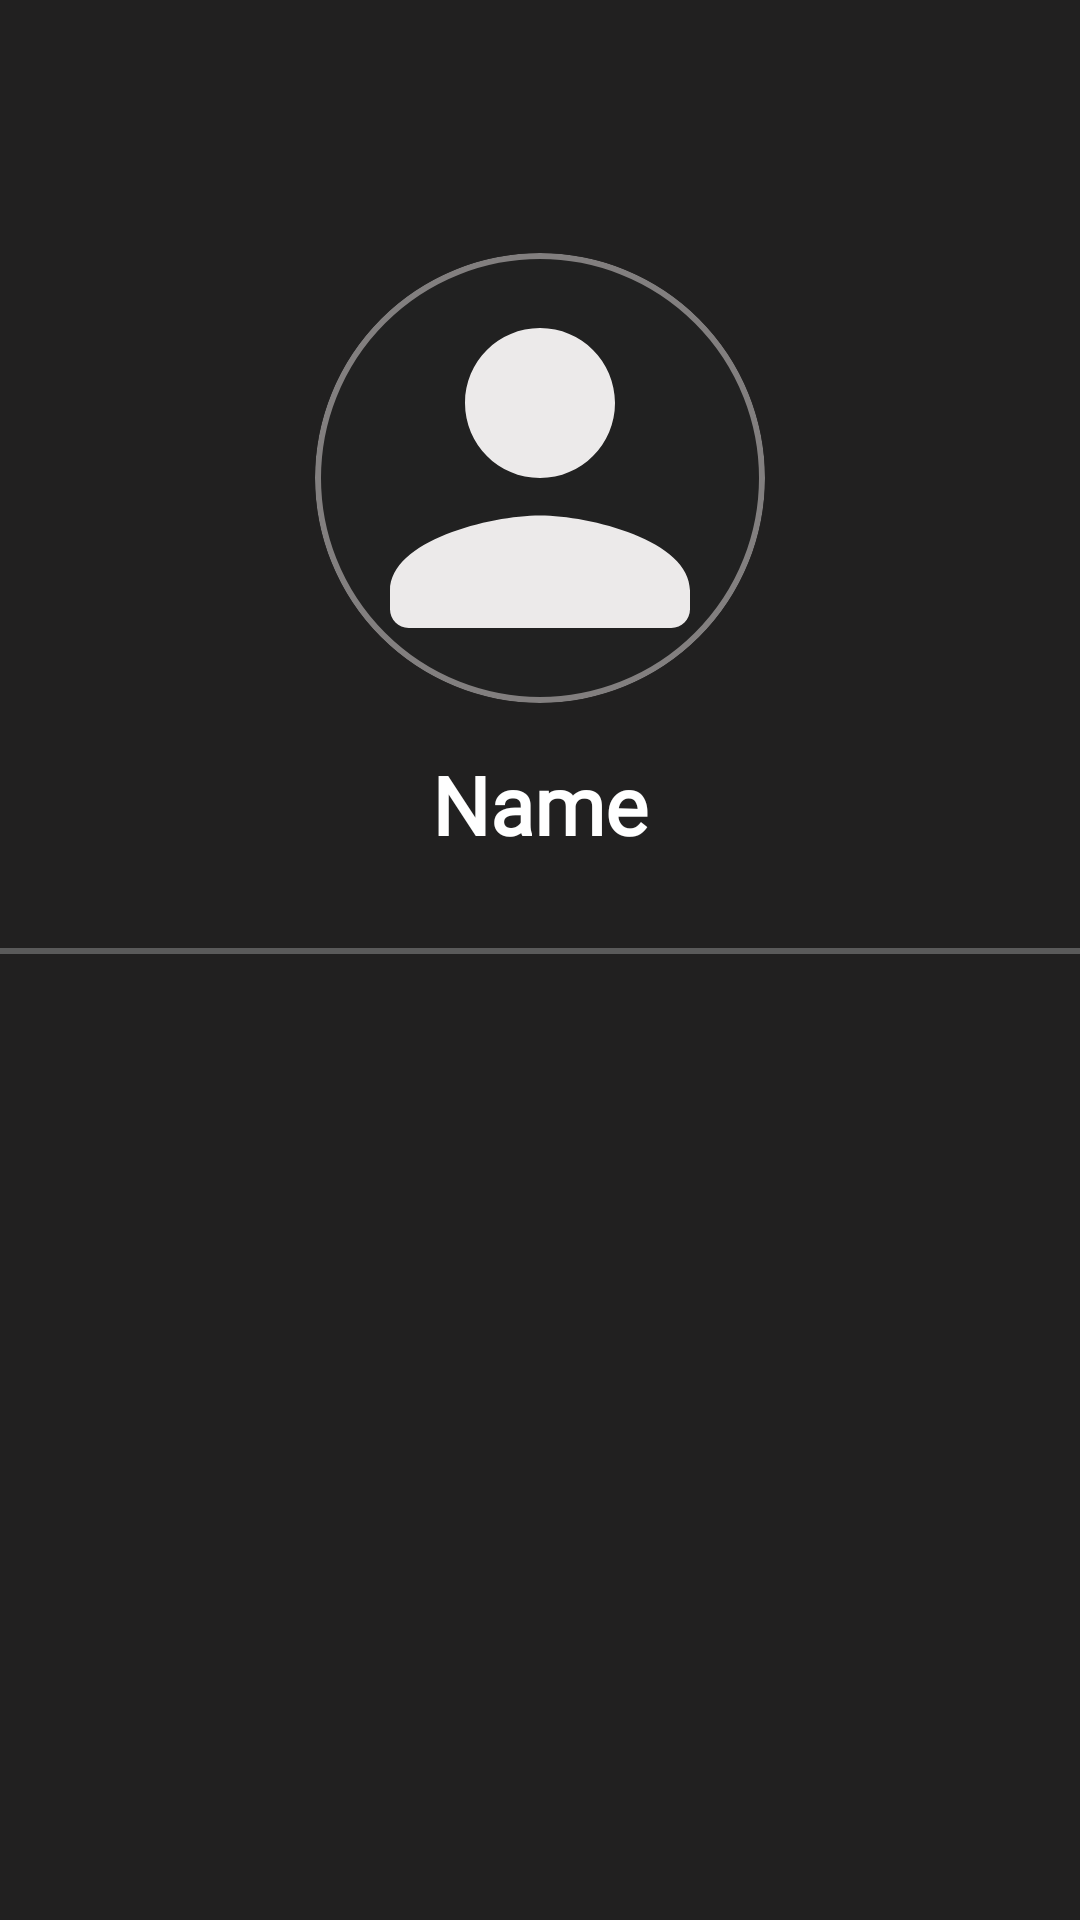

This screen was rendered from an Android layout file. Write that file and the resources it references.
<!-- AndroidManifest.xml: application theme Theme.AGPITCodeClub -->
<!-- res/layout/fragment_profile.xml -->
<?xml version="1.0" encoding="utf-8"?>
<FrameLayout xmlns:android="http://schemas.android.com/apk/res/android"
    xmlns:tools="http://schemas.android.com/tools"
    android:layout_width="match_parent"
    android:layout_height="match_parent"
    xmlns:app="http://schemas.android.com/apk/res-auto"
    android:background="@color/frag_bg"
    tools:context=".fragments.Profile">

<LinearLayout
    android:orientation="vertical"
    android:layout_width="match_parent"
    android:layout_height="match_parent">

    <RelativeLayout
        android:layout_width="match_parent"
        android:layout_height="wrap_content"
        >

        <com.google.android.material.imageview.ShapeableImageView
            android:id="@+id/imgprofile_main"
            android:layout_width="150dp"
            android:layout_height="150dp"
            android:layout_centerInParent="true"
            android:layout_marginTop="80dp"
            android:background="@drawable/profilebg"
            android:src="@drawable/person_filled"
            android:scaleType="fitXY"
            app:shapeAppearanceOverlay="@style/roundedImageViewRounded" />

        <TextView
            android:id="@+id/profile_name_head"
            android:layout_width="match_parent"
            android:layout_height="wrap_content"
            android:layout_below="@id/imgprofile_main"
            android:layout_marginTop="20dp"
            android:fontFamily="@font/inter_extrabold"
            android:gravity="center"
            android:text="Name"
            android:textColor="@color/white"
            android:textSize="27dp"
            android:textStyle="bold" />

        <RelativeLayout
            android:visibility="invisible"
            android:id="@+id/rel_line_teal_profile"
            android:layout_width="match_parent"
            android:layout_height="3dp"
            android:layout_below="@id/profile_name_head"
            android:layout_marginTop="30dp"
            android:background="@color/teal_200" />

        <com.google.android.material.progressindicator.LinearProgressIndicator
            android:id="@+id/profile_prg"
            android:layout_width="match_parent"
            android:layout_height="wrap_content"
            android:layout_below="@id/profile_name_head"
            android:layout_marginTop="30dp"
            android:indeterminate="true"
            app:indicatorColor="@color/teal_200"
            app:trackThickness="2dp" />

    </RelativeLayout>

   

   <ScrollView
       android:layout_width="match_parent"
       android:layout_height="wrap_content">


    <LinearLayout
        android:visibility="invisible"
        android:id="@+id/lin_data"
        android:orientation="vertical"
        android:padding="20dp"
        android:layout_width="match_parent"
        android:layout_height="match_parent">

        <com.google.android.material.textfield.TextInputLayout
            android:id="@+id/tfl_des"
            android:visibility="gone"
            style="@style/Widget.MaterialComponents.TextInputLayout.OutlinedBox"
            android:layout_width="match_parent"
            android:layout_height="wrap_content"
            android:hint="Designation"
            android:layout_marginTop="20dp"
            android:textColorHint="@color/white"
            app:boxStrokeColor="@color/white"
            app:hintTextColor="@color/white"
            app:boxStrokeWidth="0dp"
            app:boxStrokeWidthFocused="0dp"
            app:layout_constraintBottom_toBottomOf="parent"
            app:layout_constraintEnd_toEndOf="parent"
            app:layout_constraintStart_toStartOf="parent"
            app:layout_constraintTop_toTopOf="parent">

            <com.google.android.material.textfield.TextInputEditText
                android:enabled="false"
                android:layout_width="match_parent"
                android:layout_height="wrap_content"
                android:inputType="text"
                android:text="Developer"
                android:textColor="@color/teal_200"
                android:textSize="18dp"
                android:textStyle="bold"
                android:fontFamily="@font/baloo_bhai_2_medium"
                android:drawablePadding="10dp"
                android:id="@+id/tf_designation" />

        </com.google.android.material.textfield.TextInputLayout>

        <com.google.android.material.textfield.TextInputLayout
            style="@style/Widget.MaterialComponents.TextInputLayout.OutlinedBox"
            android:layout_width="match_parent"
            android:layout_height="wrap_content"
            android:layout_marginTop="10dp"
            android:hint="Email"
            android:textColorHint="@color/white"
            app:boxStrokeColor="@color/white"
            app:hintTextColor="@color/white"
            app:boxStrokeWidth="0dp"
            app:boxStrokeWidthFocused="0dp"
            app:layout_constraintBottom_toBottomOf="parent"
            app:layout_constraintEnd_toEndOf="parent"
            app:layout_constraintStart_toStartOf="parent"
            app:layout_constraintTop_toTopOf="parent">

            <com.google.android.material.textfield.TextInputEditText
                android:enabled="false"
                android:layout_width="match_parent"
                android:layout_height="wrap_content"
                android:inputType="text"
                android:text="sameershaikh01072004@gmail.com"
                android:textColor="@color/teal_200"
                android:textSize="18dp"
                android:textStyle="bold"
                android:fontFamily="@font/baloo_bhai_2_medium"
                android:drawablePadding="10dp"
                android:id="@+id/tf_email" />

        </com.google.android.material.textfield.TextInputLayout>

        <com.google.android.material.textfield.TextInputLayout
            android:visibility="gone"

            android:id="@+id/tfl_yr"
            style="@style/Widget.MaterialComponents.TextInputLayout.OutlinedBox"
            android:layout_width="match_parent"
            android:layout_height="wrap_content"
            android:layout_marginTop="10dp"
            android:hint="Persuing"
            android:textColorHint="@color/white"
            app:boxStrokeColor="@color/white"
            app:hintTextColor="@color/white"
            app:boxStrokeWidth="0dp"
            app:boxStrokeWidthFocused="0dp"
            app:layout_constraintBottom_toBottomOf="parent"
            app:layout_constraintEnd_toEndOf="parent"
            app:layout_constraintStart_toStartOf="parent"
            app:layout_constraintTop_toTopOf="parent">

            <com.google.android.material.textfield.TextInputEditText
                android:enabled="false"
                android:layout_width="match_parent"
                android:layout_height="wrap_content"
                android:inputType="text"
                android:text="3rd Year"
                android:textColor="@color/teal_200"
                android:textSize="18dp"
                android:textStyle="bold"
                android:fontFamily="@font/baloo_bhai_2_medium"
                android:drawablePadding="10dp"
                android:id="@+id/tf_year" />

        </com.google.android.material.textfield.TextInputLayout>

        <com.google.android.material.textfield.TextInputLayout
            style="@style/Widget.MaterialComponents.TextInputLayout.OutlinedBox"
            android:layout_width="match_parent"
            android:layout_height="wrap_content"
            android:layout_marginTop="10dp"
            android:hint="Password"
            app:passwordToggleEnabled="true"
            android:textColorHint="@color/white"
            app:boxStrokeColor="@color/white"
            app:hintTextColor="@color/white"
            app:boxStrokeWidth="0dp"
            app:boxStrokeWidthFocused="0dp"
            app:layout_constraintBottom_toBottomOf="parent"
            app:layout_constraintEnd_toEndOf="parent"
            app:layout_constraintStart_toStartOf="parent"
            app:layout_constraintTop_toTopOf="parent">

            <com.google.android.material.textfield.TextInputEditText
                android:enabled="false"
                android:layout_width="match_parent"
                android:layout_height="wrap_content"
                android:inputType="textPassword"
                android:text="Sameers@3"
                android:textSize="18dp"
                android:textColor="@color/teal_200"
                android:fontFamily="@font/baloo_bhai_2_medium"
                android:drawablePadding="10dp"
                android:id="@+id/tf_password"/>
        </com.google.android.material.textfield.TextInputLayout>

        <androidx.appcompat.widget.AppCompatButton
            android:id="@+id/btn_profile_logout"
            android:layout_width="wrap_content"
            android:layout_height="wrap_content"
            android:paddingStart="30dp"
            android:paddingEnd="30dp"
            android:text="Logout"
            android:textAllCaps="false"
            android:layout_gravity="end"
            android:layout_marginTop="30dp"
            android:textColor="#000"
            android:textSize="15dp"
            android:background="@drawable/std_btn"
            />
    </LinearLayout>
   </ScrollView>


</LinearLayout>

</FrameLayout>
<!-- resources referenced by this layout -->
<resources>
  <color name="frag_bg">#212020</color>
  <color name="inputbg">#212121</color>
  <color name="teal_200">#
      </color>
  <color name="white">#FFFFFFFF</color>
  <!-- drawable person_filled (drawable) -->
  <vector android:height="24dp" android:tint="#ECEAEA"
      android:viewportHeight="24" android:viewportWidth="24"
      android:width="24dp" xmlns:android="http://schemas.android.com/apk/res/android">
      <path android:fillColor="@android:color/white" android:pathData="M12,12c2.21,0 4,-1.79 4,-4s-1.79,-4 -4,-4 -4,1.79 -4,4 1.79,4 4,4zM12,14c-2.67,0 -8,1.34 -8,4v1c0,0.55 0.45,1 1,1h14c0.55,0 1,-0.45 1,-1v-1c0,-2.66 -5.33,-4 -8,-4z"/>
  </vector>
  <!-- drawable profile_i: jpeg bitmap (drawable, 27363 bytes) -->
  <!-- drawable profile_name_bg (drawable) -->
  <?xml version="1.0" encoding="utf-8"?>
  <shape
      android:shape="rectangle"
      xmlns:android="http://schemas.android.com/apk/res/android">
  
      <gradient android:type="linear" android:startColor="#AE1F1F1F" android:centerColor="#9B1F1F1F" android:endColor="#A9353434"/>
  
  </shape>
  <!-- drawable profilebg (drawable) -->
  <?xml version="1.0" encoding="utf-8"?>
  <shape xmlns:android="http://schemas.android.com/apk/res/android"
      android:shape="oval"
      >
      <stroke android:width="2dp" android:color="@color/outline_deactive"/>
      <solid
          android:color="@color/inputbg"/>
      <size
          android:width="120dp"
          android:height="120dp"/>
  </shape>
  <!-- drawable std_btn (drawable) -->
  <?xml version="1.0" encoding="utf-8"?>
  <shape
  android:shape="rectangle"
      xmlns:android="http://schemas.android.com/apk/res/android">
  
  
      <corners android:radius="10dp"/>
      <solid android:color="@color/pink_100"/>
  </shape>
  <style name="roundedImageViewRounded">
          <item name="cornerFamily">rounded</item>
          <item name="cornerSize">50%</item>
      </style>
  <style name="Theme.AGPITCodeClub" parent="Theme.MaterialComponents.Light.NoActionBar">
          
          <item name="colorPrimary">@color/background</item>
          <item name="colorPrimaryDark">@color/background</item>
          <item name="colorAccent">@color/teal_200</item>
          
      </style>
  <color name="outline_deactive">#827F7F</color>
  <color name="pink_100">#FF47ED</color>
  <color name="background">#000814</color>
</resources>
